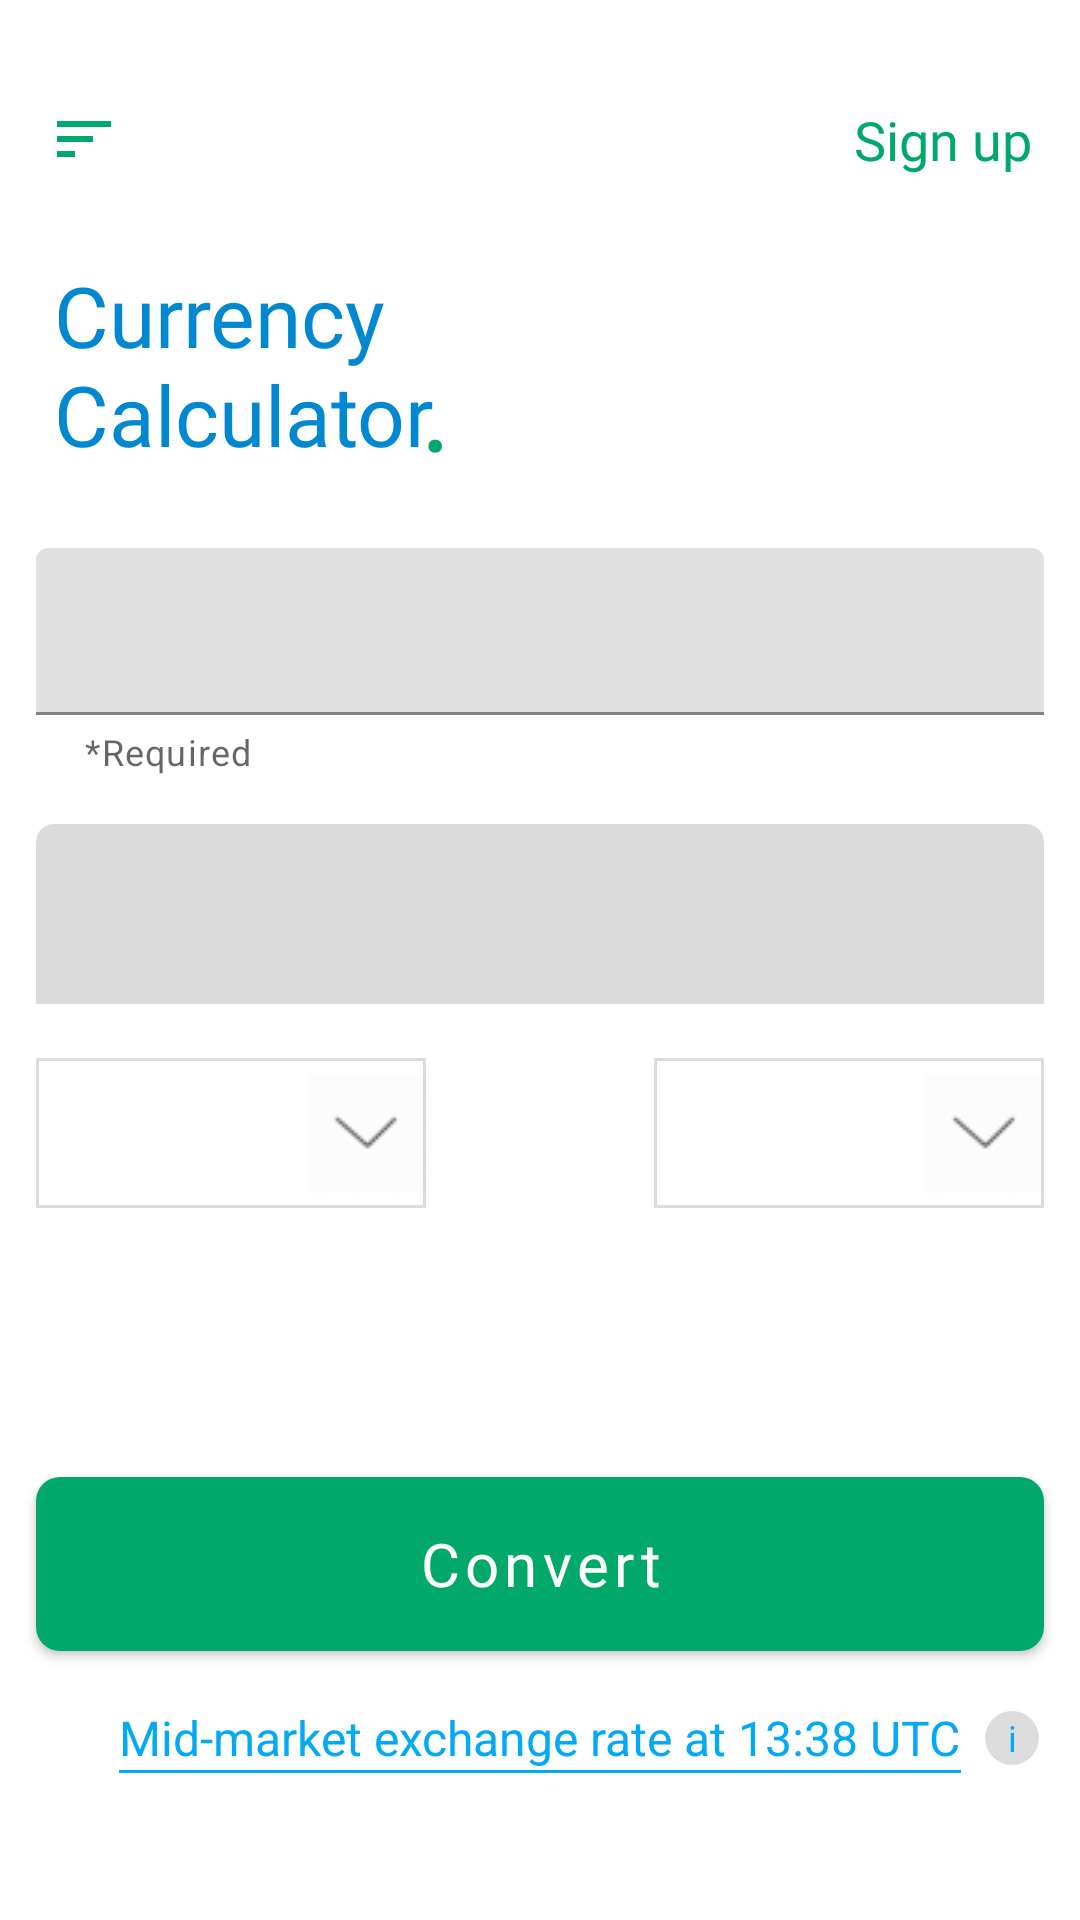

The Android layout XML behind this screen, and the referenced resources:
<!-- AndroidManifest.xml: application theme AppTheme -->
<!-- res/layout/activity_main.xml -->
<?xml version="1.0" encoding="utf-8"?>
<layout xmlns:android="http://schemas.android.com/apk/res/android"
				xmlns:app="http://schemas.android.com/apk/res-auto" xmlns:tools="http://schemas.android.com/tools">
	
	<ScrollView
			android:id="@+id/parentLayout"
			android:layout_width="match_parent"
			android:layout_height="match_parent"
			android:fillViewport="true">
		
		<androidx.coordinatorlayout.widget.CoordinatorLayout
				android:layout_width="match_parent"
				android:id="@+id/coordinateBottomSheet"
				android:layout_height="wrap_content">
			
			<androidx.constraintlayout.widget.ConstraintLayout
					android:layout_width="match_parent"
					android:layout_height="match_parent">
				
				<TextView
						android:id="@+id/tvSignUp"
						android:layout_width="wrap_content"
						android:layout_height="wrap_content"
						android:layout_marginEnd="@dimen/dimen_12"
						android:fontFamily="@font/open_sans_semibold"
						android:padding="@dimen/dimen_4"
						android:text="@string/sign_up"
						android:textColor="@color/jade_green"
						android:textSize="@dimen/text_size_18"
						app:layout_constraintBottom_toBottomOf="parent"
						app:layout_constraintEnd_toEndOf="parent"
						app:layout_constraintTop_toTopOf="parent"
						app:layout_constraintVertical_bias="0.05"/>
				
				<ImageView
						android:id="@+id/img_sort"
						android:layout_width="wrap_content"
						android:layout_height="wrap_content"
						android:layout_marginStart="@dimen/dimen_12"
						android:padding="@dimen/dimen_4"
						android:contentDescription="@string/sort_icon"
						android:src="@drawable/ic_sort"
						app:layout_constraintStart_toStartOf="parent"
						app:layout_constraintTop_toTopOf="@id/tvSignUp"/>
				
				<TextView
						android:id="@+id/tvCurrencyCal"
						android:layout_width="wrap_content"
						android:layout_height="wrap_content"
						android:layout_marginTop="@dimen/dimen_18"
						android:fontFamily="@font/open_sans_semibold"
						android:padding="@dimen/dimen_6"
						android:text="@string/currency_calculator"
						android:textColor="@color/colorPrimaryDark"
						android:textSize="28sp"
						app:layout_constraintStart_toStartOf="@id/img_sort"
						app:layout_constraintTop_toBottomOf="@id/img_sort"/>
				
				<TextView
						android:id="@+id/tvDot"
						android:layout_width="wrap_content"
						android:layout_height="wrap_content"
						android:fontFamily="@font/open_sans_semibold"
						android:text="@string/full_stop"
						android:textColor="@color/jade_green"
						android:textSize="40sp"
						android:layout_marginTop="@dimen/dimen_27"
						app:layout_constraintTop_toTopOf="@id/tvCurrencyCal"
						app:layout_constraintBottom_toBottomOf="@id/tvCurrencyCal"
						app:layout_constraintRight_toRightOf="@id/tvCurrencyCal"
				/>
				
				<com.google.android.material.textfield.TextInputLayout
						android:id="@+id/textInputAmount"
						style="@style/Widget.MaterialComponents.TextInputLayout.FilledBox"
						android:layout_width="@dimen/dimen_0"
						android:layout_height="wrap_content"
						android:layout_marginTop="@dimen/dimen_20"
						app:helperText="@string/required"
						app:errorEnabled="true"
						app:layout_constraintEnd_toEndOf="@id/tvSignUp"
						app:layout_constraintStart_toStartOf="@id/img_sort"
						app:layout_constraintTop_toBottomOf="@id/tvCurrencyCal">
					
					<com.google.android.material.textfield.TextInputEditText
							android:layout_width="match_parent"
							android:layout_height="match_parent"
							android:inputType="number"/>
				
				</com.google.android.material.textfield.TextInputLayout>
				
				<androidx.constraintlayout.widget.ConstraintLayout
						android:id="@+id/layoutResult"
						android:layout_width="@dimen/dimen_0"
						android:layout_height="60dp"
						app:layout_constraintRight_toRightOf="@id/textInputAmount"
						app:layout_constraintLeft_toLeftOf="@id/textInputAmount"
						app:layout_constraintTop_toBottomOf="@id/textInputAmount"
						android:layout_marginTop="@dimen/dimen_16"
						android:background="@drawable/text_background">
					
					<TextView
							android:id="@+id/tvCountry"
							android:layout_width="wrap_content"
							android:layout_height="wrap_content"
							tools:text="PLN"
							android:textSize="@dimen/text_size_20"
							app:layout_constraintTop_toTopOf="parent"
							app:layout_constraintBottom_toBottomOf="parent"
							app:layout_constraintRight_toRightOf="parent"
							android:layout_marginEnd="@dimen/dimen_12"
							android:fontFamily="@font/open_sans"/>
					
					<TextView
							android:id="@+id/tvConversionRate"
							android:layout_width="0dp"
							android:textColor="@color/textPrimaryColor"
							android:layout_height="wrap_content"
							app:layout_constraintLeft_toLeftOf="parent"
							tools:text="4.45689"
							app:layout_constraintRight_toLeftOf="@id/tvCountry"
							android:layout_marginEnd="@dimen/dimen_8"
							android:ellipsize="end"
							android:layout_marginStart="@dimen/dimen_12"
							android:textSize="@dimen/text_size_20"
							app:layout_constraintTop_toTopOf="parent"
							app:layout_constraintBottom_toBottomOf="parent"
					/>
				
				</androidx.constraintlayout.widget.ConstraintLayout>
				
				<Spinner
						android:id="@+id/fromSpinner"
						android:layout_width="130dp"
						android:layout_height="50dp"
						android:background="@drawable/spinner_background"
						app:layout_constraintTop_toBottomOf="@id/layoutResult"
						app:layout_constraintStart_toStartOf="@id/layoutResult"
						android:layout_marginTop="@dimen/dimen_18"/>
				
				<Spinner
						android:id="@+id/toSpinner"
						android:layout_width="130dp"
						android:layout_height="50dp"
						android:background="@drawable/spinner_background"
						app:layout_constraintTop_toBottomOf="@id/layoutResult"
						app:layout_constraintEnd_toEndOf="@id/layoutResult"
						android:layout_marginTop="@dimen/dimen_18"/>
				
				<com.google.android.material.button.MaterialButton
						android:id="@+id/btnConvert"
						android:layout_width="@dimen/dimen_0"
						android:layout_height="70dp"
						style="@style/Widget.MaterialComponents.Button"
						app:layout_constraintStart_toStartOf="@id/layoutResult"
						app:layout_constraintEnd_toEndOf="@id/layoutResult"
						app:backgroundTint="@color/jade_green"
						app:cornerRadius="@dimen/dimen_8"
						android:text="@string/convert"
						android:textSize="@dimen/text_size_20"
						android:fontFamily="@font/open_sans_semibold"
						app:layout_constraintTop_toBottomOf="@id/fromSpinner"
						app:layout_constraintBottom_toBottomOf="parent"/>
				
				<ImageView
						android:layout_width="wrap_content"
						android:layout_height="wrap_content"
						android:src="@drawable/ic_swap_horiz"
						app:layout_constraintStart_toEndOf="@id/toSpinner"
						app:layout_constraintEnd_toStartOf="@id/fromSpinner"
						app:layout_constraintTop_toTopOf="@id/toSpinner"
						app:layout_constraintBottom_toBottomOf="@id/fromSpinner" android:contentDescription="@string/todo"/>
				
				<TextView
						android:id="@+id/tvLink"
						android:layout_width="wrap_content"
						app:layout_constraintRight_toRightOf="@id/btnConvert"
						app:layout_constraintLeft_toLeftOf="@id/btnConvert"
						android:layout_marginTop="@dimen/dimen_12"
						app:layout_constraintTop_toBottomOf="@id/btnConvert"
						android:layout_height="wrap_content"
						android:textSize="@dimen/text_size_16"
						android:text="@string/text_link"
						android:textColor="@color/colorPrimary"/>
				
				<View
						android:id="@+id/guideline"
						android:layout_width="0dp"
						app:layout_constraintRight_toRightOf="@id/tvLink"
						app:layout_constraintLeft_toLeftOf="@id/tvLink"
						android:layout_height="1dp"
						android:background="@color/colorPrimary"
						app:layout_constraintTop_toBottomOf="@id/tvLink"/>
				
				<TextView
						android:id="@+id/tv"
						android:layout_width="wrap_content"
						app:layout_constraintStart_toEndOf="@id/tvLink"
						app:layout_constraintTop_toTopOf="@id/tvLink"
						app:layout_constraintBottom_toBottomOf="@id/tvLink"
						android:layout_marginStart="@dimen/dimen_8"
						android:layout_height="wrap_content"
						android:textSize="@dimen/text_size_12"
						android:text="@string/i"
						android:background="@drawable/circular_gray"
						android:fontFamily="@font/open_sans"
						android:textColor="@color/colorPrimary"
						android:gravity="center"/>
				
			</androidx.constraintlayout.widget.ConstraintLayout>
			
			<FrameLayout
					android:id="@+id/bottom_sheet"
					android:layout_width="match_parent"
					android:layout_height="500dp"
					android:background="@drawable/graph"
					app:behavior_hideable="true"
					app:behavior_peekHeight="55dp"
					android:visibility="gone"
					app:layout_behavior="@string/bottom_sheet_behavior"/>
		</androidx.coordinatorlayout.widget.CoordinatorLayout>
	
	</ScrollView>
</layout>
<!-- resources referenced by this layout -->
<resources>
  <color name="colorPrimary">#03A9F4</color>
  <color name="colorPrimaryDark">#0288D1</color>
  <color name="jade_green">#00A86B</color>
  <color name="textPrimaryColor">#212121</color>
  <dimen name="dimen_0">0dp</dimen>
  <dimen name="dimen_12">12dp</dimen>
  <dimen name="dimen_16">16dp</dimen>
  <dimen name="dimen_18">18dp</dimen>
  <dimen name="dimen_20">20dp</dimen>
  <dimen name="dimen_27">27dp</dimen>
  <dimen name="dimen_4">4dp</dimen>
  <dimen name="dimen_6">6dp</dimen>
  <dimen name="dimen_8">8dp</dimen>
  <dimen name="text_size_12">12sp</dimen>
  <dimen name="text_size_16">16sp</dimen>
  <dimen name="text_size_18">18sp</dimen>
  <dimen name="text_size_20">20sp</dimen>
  <!-- drawable circular_gray (drawable-v24) -->
  <?xml version="1.0" encoding="utf-8"?>
  <shape xmlns:android="http://schemas.android.com/apk/res/android"
  			 android:shape="oval">
  	
  	<solid android:color="#dcdcdc"/>
  	<size android:width="@dimen/dimen_18"
  				android:height="@dimen/dimen_18"/>
  
  </shape>
  <!-- drawable graph: png bitmap (drawable, 133385 bytes) -->
  <!-- drawable ic_sort (drawable) -->
  <vector xmlns:android="http://schemas.android.com/apk/res/android"
  	android:width="24dp"
  	android:height="24dp"
  	android:tint="#00A86B"
  	android:viewportWidth="24.0"
  	android:viewportHeight="24.0">
  	<path
  		android:fillColor="#FF000000"
  		android:pathData="M3,18h6v-2L3,16v2zM3,6v2h18L21,6L3,6zM3,13h12v-2L3,11v2z" />
  </vector>
  <!-- drawable spinner_background (drawable) -->
  <?xml version="1.0" encoding="utf-8"?>
  <selector xmlns:android="http://schemas.android.com/apk/res/android">
  	
  	<item>
  		<layer-list>
  			<item>
  				<shape android:shape="rectangle">
  					<stroke android:color="@color/gray"
  									android:width="@dimen/dimen_1"/>
  				</shape>
  			</item>
  			
  			<item>
  				<bitmap android:gravity="center|end"
  								android:src="@drawable/drop_down_icon"
  								android:tint="@color/textPrimaryColor"/>
  			</item>
  		
  		</layer-list>
  	</item>
  </selector>
  <!-- drawable text_background (drawable) -->
  <?xml version="1.0" encoding="utf-8"?>
  <shape xmlns:android="http://schemas.android.com/apk/res/android"
  			 android:shape="rectangle">
  	
  	<solid android:color="@color/light_gray"/>
  	<corners
  			android:topLeftRadius="@dimen/dimen_6"
  			android:topRightRadius="@dimen/dimen_6"/>
  
  </shape>
  <string name="convert">Convert</string>
  <string name="currency_calculator">Currency \nCalculator</string>
  <string name="full_stop">.</string>
  <string name="i">i</string>
  <string name="required">*Required</string>
  <string name="sign_up">Sign up</string>
  <string name="sort_icon">Sort Icon</string>
  <string name="text_link">Mid-market exchange rate at 13:38 UTC</string>
  <string name="todo">TODO</string>
  <style name="AppTheme" parent="Base.Theme.MaterialComponents.Light.DarkActionBar">
          
          <item name="colorPrimary">@color/colorPrimary</item>
          <item name="colorPrimaryDark">@color/colorPrimaryDark</item>
          <item name="colorAccent">@color/colorAccent</item>
          
          <item name="windowActionBar">false</item>
          <item name="windowNoTitle">true</item>
          <item name="drawerArrowStyle">@style/DrawerArrowStyle</item>
          <item name="android:textAllCaps">false</item>
      </style>
  <color name="gray">#dcdcdc</color>
  <dimen name="dimen_1">1dp</dimen>
  <!-- drawable drop_down_icon: png bitmap (drawable, 1092 bytes) -->
  <color name="light_gray">#dbdbdb</color>
  <color name="colorAccent">#448AFF</color>
  <style name="DrawerArrowStyle" parent="@style/Widget.AppCompat.DrawerArrowToggle">
          <item name="spinBars">true</item>
          <item name="color">@color/jade_green</item>
      </style>
</resources>
